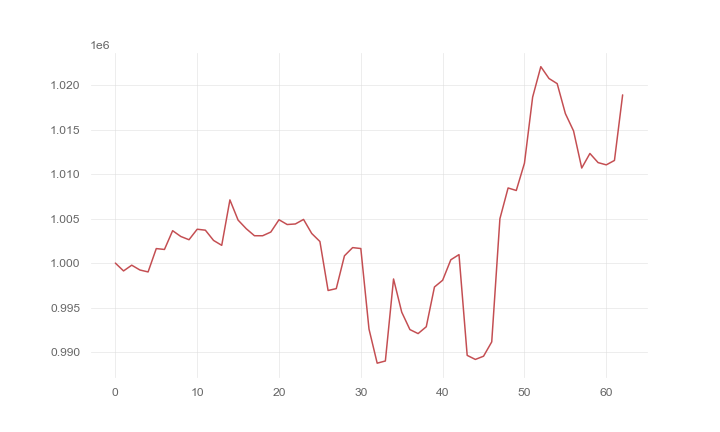

The data file committed next to this chart (first rows):
, 0
0, 1000000
1, 999120
2, 999765
3, 999224
4, 999006
5, 1001633
6, 1001534
7, 1003645
8, 1002994
9, 1002629
10, 1003810
11, 1003703
12, 1002551
13, 1001998
14, 1007109
15, 1004837
16, 1003865
17, 1003078
18, 1003076
19, 1003494
20, 1004877
21, 1004340
22, 1004402
23, 1004913
24, 1003332
25, 1002429
26, 996919
27, 997131
28, 1000821
29, 1001743
30, 1001638
31, 992578
32, 988742
33, 988989
34, 998213
35, 994481
36, 992521
37, 992070
38, 992841
39, 997313
40, 998070
41, 1000373
42, 1000955
43, 989619
44, 989164
45, 989526
46, 991136
47, 1004991
48, 1008453
49, 1008167
50, 1011238
51, 1018671
52, 1022097
53, 1020765
54, 1020188
55, 1016820
56, 1014871
57, 1010695
58, 1012332
59, 1011304
... 3 more rows
